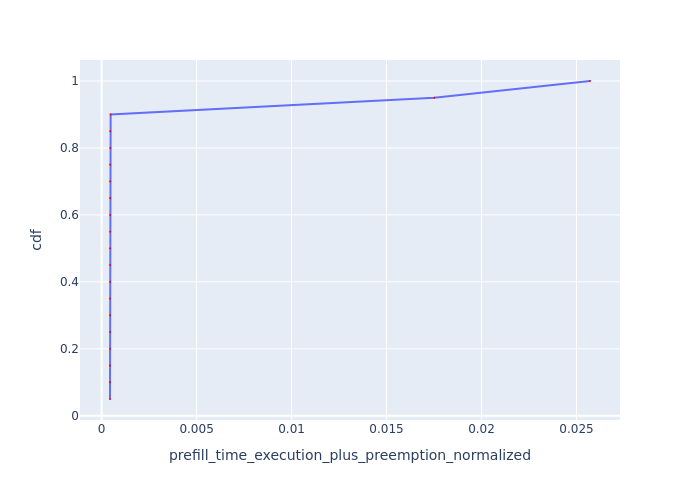

The data file committed next to this chart (first rows):
Request Id, prefill_time_execution_plus_preemption_n…, cdf
0_10, 0.0004408, 0.05
0_19, 0.0004413, 0.1
0_5, 0.0004428, 0.15
0_8, 0.0004446, 0.2
0_18, 0.0004455, 0.25
0_13, 0.0004457, 0.3
0_1, 0.0004458, 0.35
0_9, 0.0004459, 0.4
0_2, 0.0004461, 0.45
0_17, 0.0004469, 0.5
0_16, 0.0004474, 0.55
0_12, 0.0004475, 0.6
0_14, 0.0004481, 0.65
0_6, 0.000449, 0.7
0_11, 0.0004505, 0.75
0_3, 0.0004536, 0.8
0_4, 0.0004549, 0.85
0_0, 0.0004747, 0.9
0_7, 0.01751, 0.95
0_15, 0.02571, 1.0
